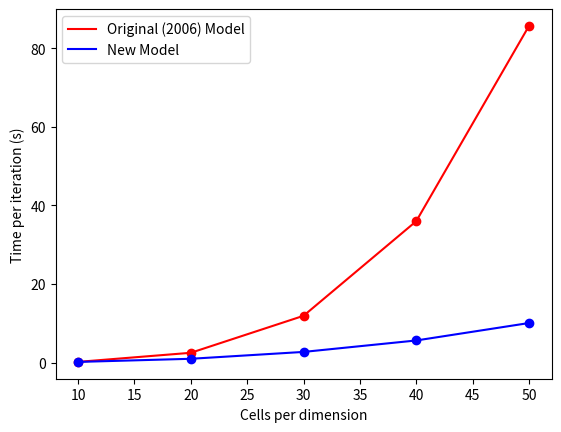

Python code for this plot:
import matplotlib.pyplot as plt
import seaborn as sns

plt.rcParams['savefig.dpi'] = 600

Dimensions = [10, 20, 30, 40, 50]

HybridSpeed = [0.1526, 0.9517, 2.7, 5.617, 10.06]
OriginalSpeed = [0.1648, 2.478, 11.9, 36, 85.73]

plt.plot(Dimensions, OriginalSpeed, 'r', label='Original (2006) Model')
plt.plot(Dimensions, OriginalSpeed, 'ro')

plt.plot(Dimensions, HybridSpeed, 'b', label='New Model')
plt.plot(Dimensions, HybridSpeed, 'bo')


plt.xlabel('Cells per dimension')
plt.ylabel('Time per iteration (s)')

plt.legend(loc=2)
plt.show()
